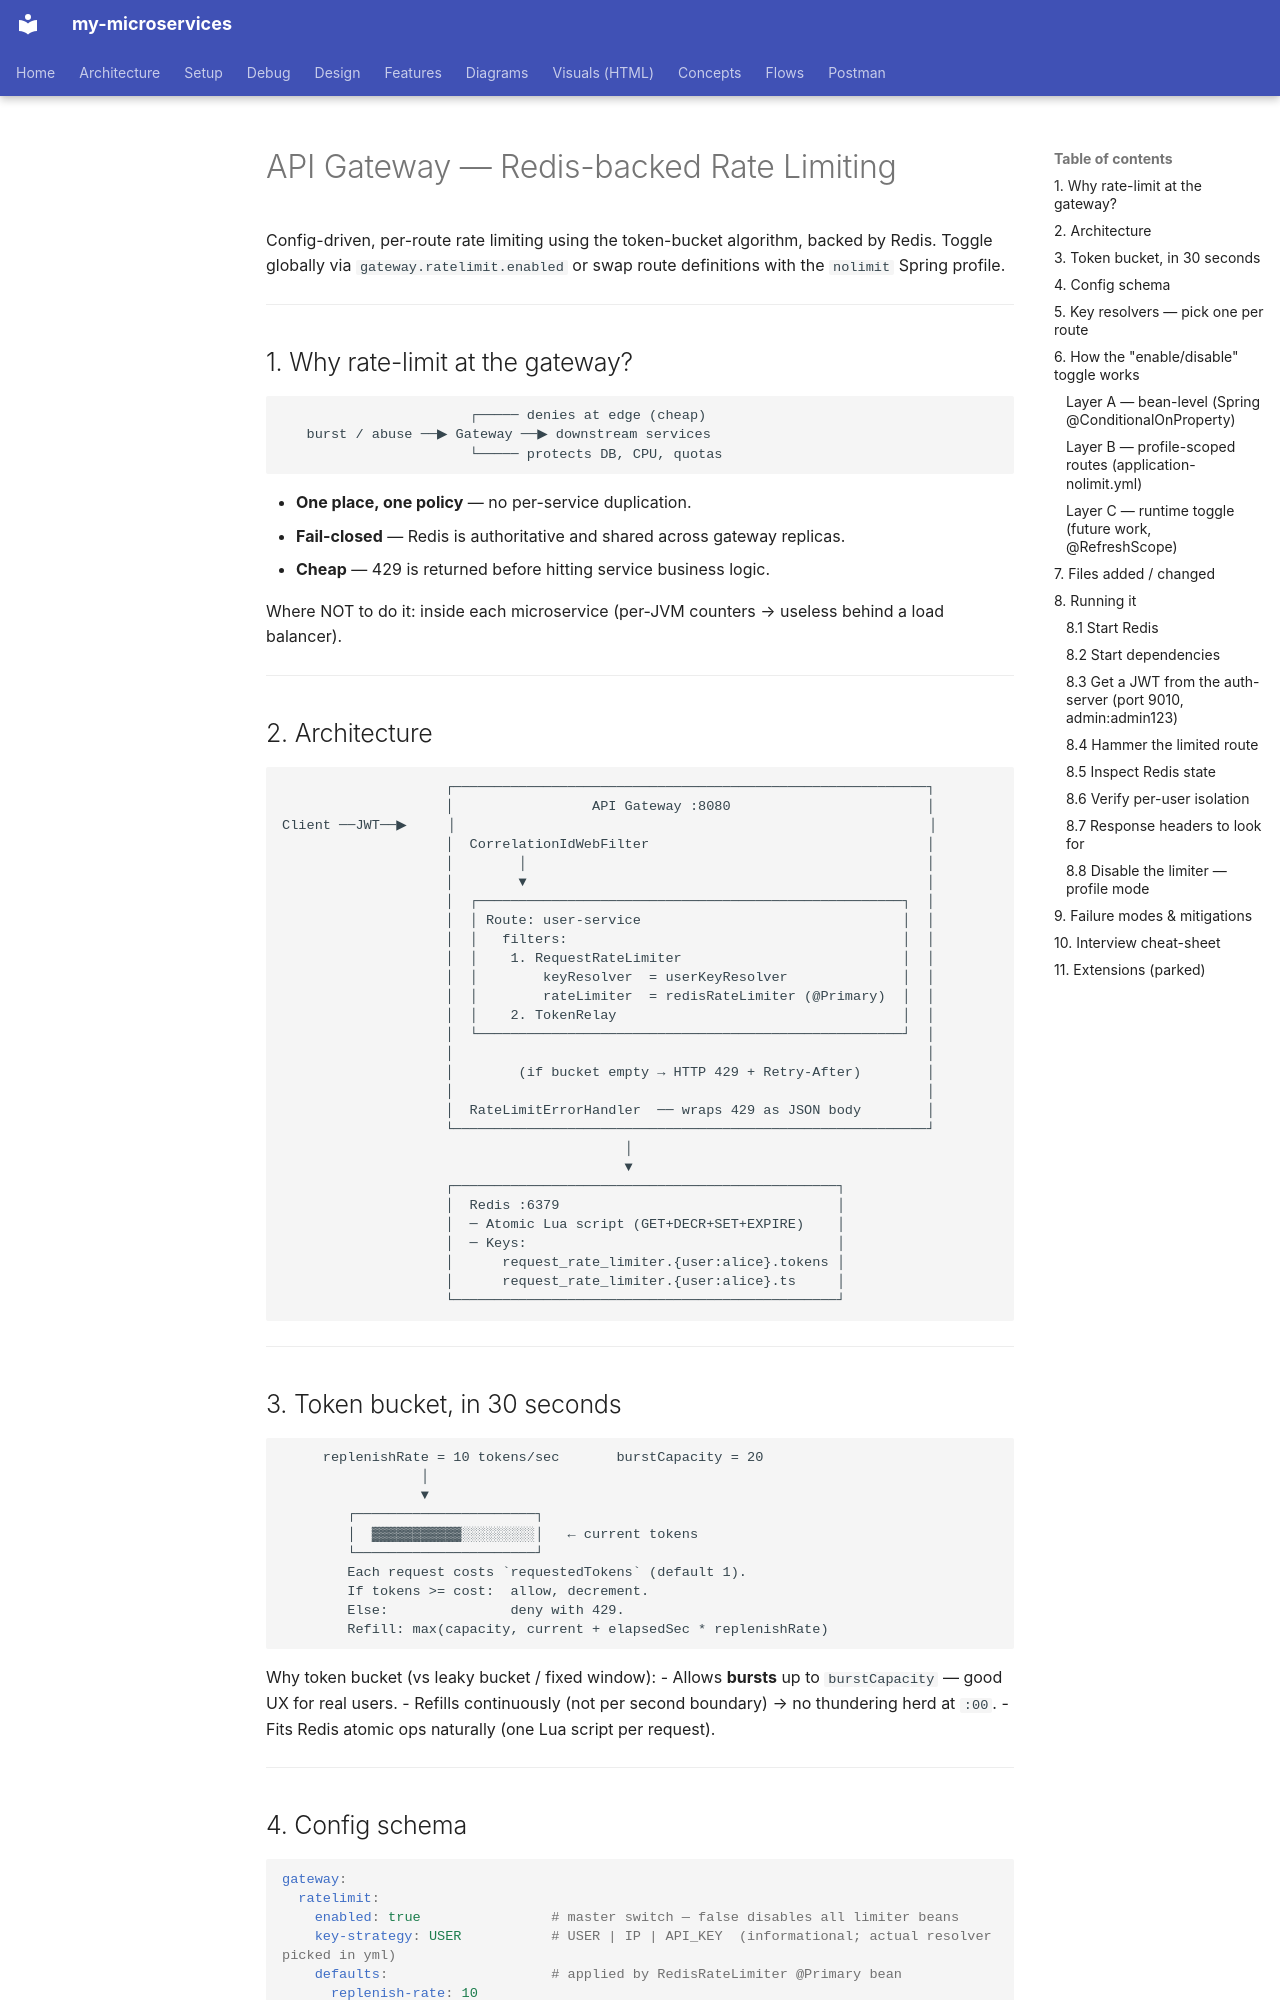

repository: bhanuonline/my-microservices · page: api-gateway/rate-limiting/index.html · generator: mkdocs

# API Gateway — Redis-backed Rate Limiting

Config-driven, per-route rate limiting using the token-bucket algorithm, backed by Redis.
Toggle globally via `gateway.ratelimit.enabled` or swap route definitions with the `nolimit` Spring profile.

---

## 1. Why rate-limit at the gateway?

```
                       ┌───── denies at edge (cheap)
   burst / abuse ──▶ Gateway ──▶ downstream services
                       └───── protects DB, CPU, quotas
```

- **One place, one policy** — no per-service duplication.
- **Fail-closed** — Redis is authoritative and shared across gateway replicas.
- **Cheap** — 429 is returned before hitting service business logic.

Where NOT to do it: inside each microservice (per-JVM counters → useless behind a load balancer).

---

## 2. Architecture

```
                    ┌──────────────────────────────────────────────────────────┐
                    │                 API Gateway :8080                        │
Client ──JWT──▶     │                                                          │
                    │  CorrelationIdWebFilter                                  │
                    │        │                                                 │
                    │        ▼                                                 │
                    │  ┌────────────────────────────────────────────────────┐  │
                    │  │ Route: user-service                                │  │
                    │  │   filters:                                         │  │
                    │  │    1. RequestRateLimiter                           │  │
                    │  │        keyResolver  = userKeyResolver              │  │
                    │  │        rateLimiter  = redisRateLimiter (@Primary)  │  │
                    │  │    2. TokenRelay                                   │  │
                    │  └────────────────────────────────────────────────────┘  │
                    │                                                          │
                    │        (if bucket empty → HTTP 429 + Retry-After)        │
                    │                                                          │
                    │  RateLimitErrorHandler  ── wraps 429 as JSON body        │
                    └──────────────────────────────────────────────────────────┘
                                          │
                                          ▼
                    ┌───────────────────────────────────────────────┐
                    │  Redis :6379                                  │
                    │  ─ Atomic Lua script (GET+DECR+SET+EXPIRE)    │
                    │  ─ Keys:                                      │
                    │      request_rate_limiter.{user:alice}.tokens │
                    │      request_rate_limiter.{user:alice}.ts     │
                    └───────────────────────────────────────────────┘
```

---
